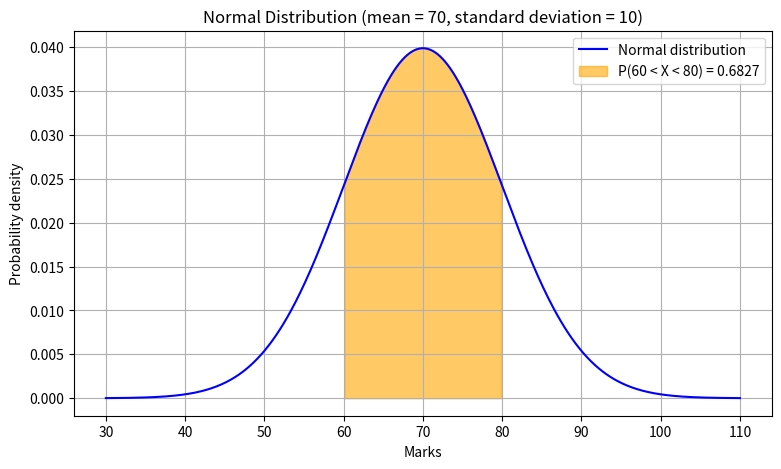

The script that saved this image:
#A lecturer observes that students' examination marks approximately follow a normal distribution with a mean of 70 and a standard deviation of 10.
import math
import numpy as np
import matplotlib.pyplot as plt
 
# Step 1: Parameters
mu = 70
sigma = 10
a, b = 60, 80
 
# Step 2: Normal CDF using the error function
def normal_cdf(x, mu, sigma):
    return 0.5 * (1 + math.erf((x - mu) / (sigma * math.sqrt(2))))
 
# Step 3: P(60 < X < 80) = F(80) - F(60)
prob = normal_cdf(b, mu, sigma) - normal_cdf(a, mu, sigma)
print("P(60 < X < 80) =", round(prob, 4))
print("Percentage     =", round(prob * 100, 2), "%")
 
# Step 4: Normal probability density curve
x = np.linspace(mu - 4 * sigma, mu + 4 * sigma, 500)
pdf = (1 / (sigma * np.sqrt(2 * np.pi))) * np.exp(-0.5 * ((x - mu) / sigma) ** 2)
 
# Step 5: Plot with the interval highlighted
plt.figure(figsize=(9, 5))
plt.plot(x, pdf, color="blue", label="Normal distribution")
plt.fill_between(x, pdf, where=(x >= a) & (x <= b), color="orange", alpha=0.6,
                 label=f"P({a} < X < {b}) = {prob:.4f}")
plt.xlabel("Marks")
plt.ylabel("Probability density")
plt.title("Normal Distribution (mean = 70, standard deviation = 10)")
plt.legend()
plt.grid(True)
plt.show()
